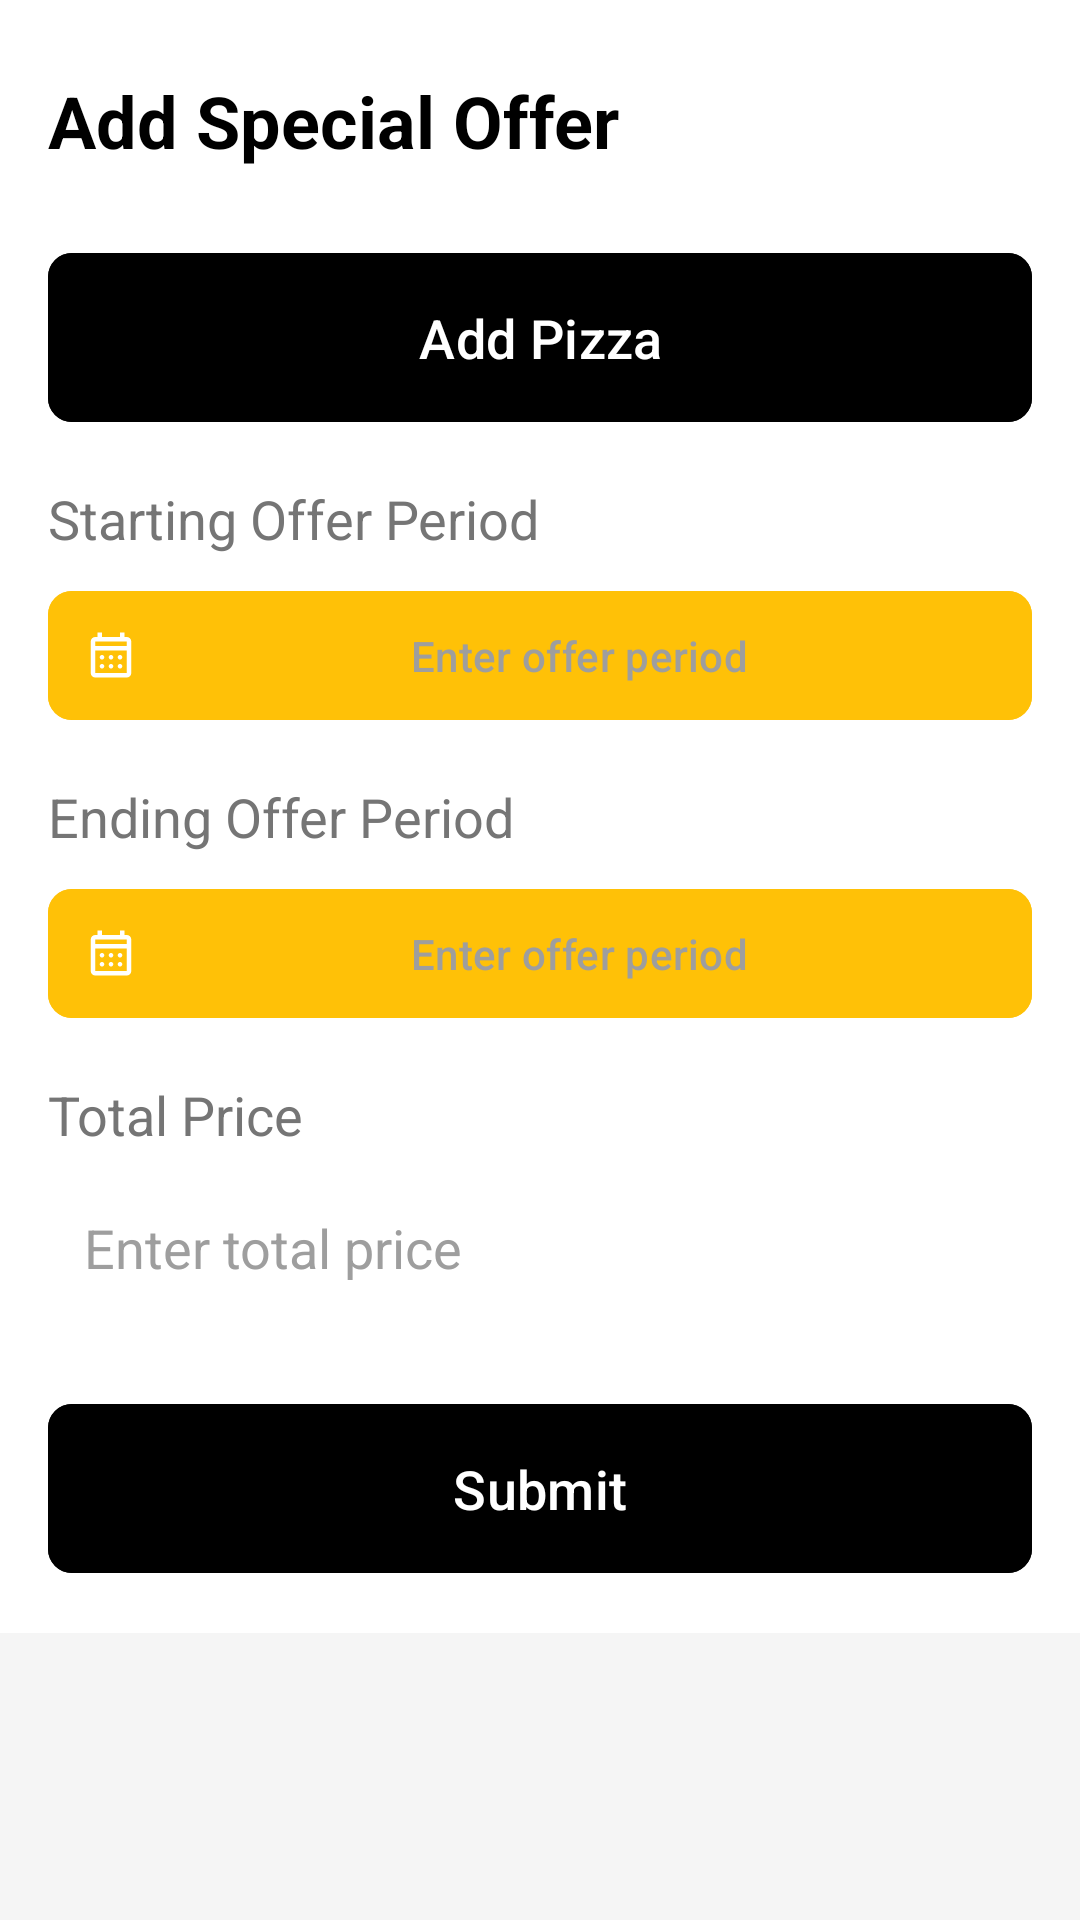

Android layout source for this screen:
<!-- AndroidManifest.xml: application theme Theme._1200134_nsralla_hassan_finalProject -->
<!-- res/layout/fragment_add_special_offers.xml -->
<FrameLayout xmlns:android="http://schemas.android.com/apk/res/android"
    xmlns:app="http://schemas.android.com/apk/res-auto"
    xmlns:tools="http://schemas.android.com/tools"
    android:layout_width="match_parent"
    android:layout_height="match_parent"
    android:background="@color/backgroundColor"
    tools:context="Admin_Navbar_classes.AddSpecialOffers"
    android:id="@+id/hall_layout">

    <ScrollView
        android:layout_width="match_parent"
        android:layout_height="match_parent">

        <LinearLayout
            android:layout_width="match_parent"
            android:layout_height="wrap_content"
            android:orientation="vertical"
            android:padding="16dp"
            android:background="#FFFFFF">

            
            <TextView
                android:layout_width="wrap_content"
                android:layout_height="wrap_content"
                android:layout_marginTop="8dp"
                android:text="Add Special Offer"
                android:textColor="@color/black"
                android:textSize="24sp"
                android:textStyle="bold" />

            
            <LinearLayout
                android:id="@+id/pizzaListLayout"
                android:layout_width="match_parent"
                android:layout_height="wrap_content"
                android:orientation="vertical"
                android:layout_marginTop="16dp"/>

            
            <com.google.android.material.button.MaterialButton
                android:id="@+id/addPizzaButton"
                android:layout_width="match_parent"
                android:layout_height="wrap_content"
                android:layout_marginTop="8dp"
                android:backgroundTint="@color/black"
                android:padding="16dp"
                android:text="Add Pizza"
                android:textColor="@color/white"
                android:textSize="18sp"
                app:cornerRadius="8dp" />

            
            <TextView
                android:layout_width="wrap_content"
                android:layout_height="wrap_content"
                android:layout_marginTop="16dp"
                android:text="Starting Offer Period"
                android:textSize="18sp"
                android:textColor="@color/secondaryTextColor" />

            <com.google.android.material.button.MaterialButton
                android:id="@+id/startingOfferPeriodEditText"
                android:layout_width="match_parent"
                android:layout_height="wrap_content"
                android:layout_marginTop="8dp"
                android:backgroundTint="@color/accentColor"
                android:hint="Enter offer period"
                android:padding="12dp"
                android:textColor="@color/white"
                android:textColorHint="#9E9E9E"
                app:cornerRadius="8dp"
                app:icon="@drawable/calender"
                app:iconGravity="start"
                app:iconPadding="8dp"
                app:iconTint="@color/white" />

            
            <TextView
                android:layout_width="wrap_content"
                android:layout_height="wrap_content"
                android:layout_marginTop="16dp"
                android:text="Ending Offer Period"
                android:textSize="18sp"
                android:textColor="@color/secondaryTextColor" />

            <com.google.android.material.button.MaterialButton
                android:id="@+id/endingOfferPeriodEditText"
                android:layout_width="match_parent"
                android:layout_height="wrap_content"
                android:layout_marginTop="8dp"
                android:backgroundTint="@color/accentColor"
                android:hint="Enter offer period"
                android:padding="12dp"
                android:textColor="@color/white"
                android:textColorHint="#9E9E9E"
                app:cornerRadius="8dp"
                app:icon="@drawable/calender"
                app:iconGravity="start"
                app:iconPadding="8dp"
                app:iconTint="@color/white" />

            
            <TextView
                android:layout_width="wrap_content"
                android:layout_height="wrap_content"
                android:layout_marginTop="16dp"
                android:text="Total Price"
                android:textSize="18sp"
                android:textColor="@color/secondaryTextColor" />

            <EditText
                android:id="@+id/totalPriceEditText"
                android:layout_width="match_parent"
                android:layout_height="wrap_content"
                android:layout_marginTop="8dp"
                android:background="@drawable/edit_text_background"
                android:hint="Enter total price"
                android:inputType="numberDecimal"
                android:padding="12dp"
                android:textColor="@color/black"
                android:textColorHint="#9E9E9E" />

            <com.google.android.material.button.MaterialButton
                android:id="@+id/submitOfferButton"
                android:layout_width="match_parent"
                android:layout_height="wrap_content"
                android:layout_marginTop="24dp"
                android:backgroundTint="@color/black"
                android:padding="16dp"
                android:text="Submit"
                android:textColor="@color/white"
                android:textSize="18sp"
                app:cornerRadius="8dp" />

        </LinearLayout>
    </ScrollView>
</FrameLayout>
<!-- resources referenced by this layout -->
<resources>
  <color name="accentColor">#FFC107</color>
  <color name="backgroundColor">#F5F5F5</color>
  <color name="black">#FF000000</color>
  <color name="secondaryTextColor">#757575</color>
  <color name="white">#FFFFFFFF</color>
  <!-- drawable calender (drawable) -->
  <vector xmlns:android="http://schemas.android.com/apk/res/android"
      android:width="24dp"
      android:height="24dp"
      android:viewportWidth="960"
      android:viewportHeight="960"
      android:tint="?attr/colorControlNormal">
      <path
          android:fillColor="@android:color/white"
          android:pathData="M200,880Q167,880 143.5,856.5Q120,833 120,800L120,240Q120,207 143.5,183.5Q167,160 200,160L240,160L240,80L320,80L320,160L640,160L640,80L720,80L720,160L760,160Q793,160 816.5,183.5Q840,207 840,240L840,800Q840,833 816.5,856.5Q793,880 760,880L200,880ZM200,800L760,800Q760,800 760,800Q760,800 760,800L760,400L200,400L200,800Q200,800 200,800Q200,800 200,800ZM200,320L760,320L760,240Q760,240 760,240Q760,240 760,240L200,240Q200,240 200,240Q200,240 200,240L200,320ZM200,320L200,240Q200,240 200,240Q200,240 200,240L200,240Q200,240 200,240Q200,240 200,240L200,320L200,320ZM480,560Q463,560 451.5,548.5Q440,537 440,520Q440,503 451.5,491.5Q463,480 480,480Q497,480 508.5,491.5Q520,503 520,520Q520,537 508.5,548.5Q497,560 480,560ZM320,560Q303,560 291.5,548.5Q280,537 280,520Q280,503 291.5,491.5Q303,480 320,480Q337,480 348.5,491.5Q360,503 360,520Q360,537 348.5,548.5Q337,560 320,560ZM640,560Q623,560 611.5,548.5Q600,537 600,520Q600,503 611.5,491.5Q623,480 640,480Q657,480 668.5,491.5Q680,503 680,520Q680,537 668.5,548.5Q657,560 640,560ZM480,720Q463,720 451.5,708.5Q440,697 440,680Q440,663 451.5,651.5Q463,640 480,640Q497,640 508.5,651.5Q520,663 520,680Q520,697 508.5,708.5Q497,720 480,720ZM320,720Q303,720 291.5,708.5Q280,697 280,680Q280,663 291.5,651.5Q303,640 320,640Q337,640 348.5,651.5Q360,663 360,680Q360,697 348.5,708.5Q337,720 320,720ZM640,720Q623,720 611.5,708.5Q600,697 600,680Q600,663 611.5,651.5Q623,640 640,640Q657,640 668.5,651.5Q680,663 680,680Q680,697 668.5,708.5Q657,720 640,720Z"/>
  </vector>
  <style name="Theme._1200134_nsralla_hassan_finalProject" parent="Base.Theme._1200134_nsralla_hassan_finalProject" />
  <style name="Base.Theme._1200134_nsralla_hassan_finalProject" parent="Theme.Material3.DayNight.NoActionBar">
          
          
      </style>
</resources>
